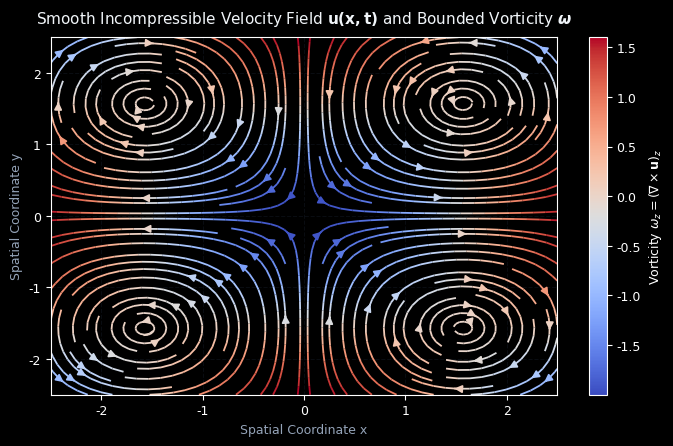
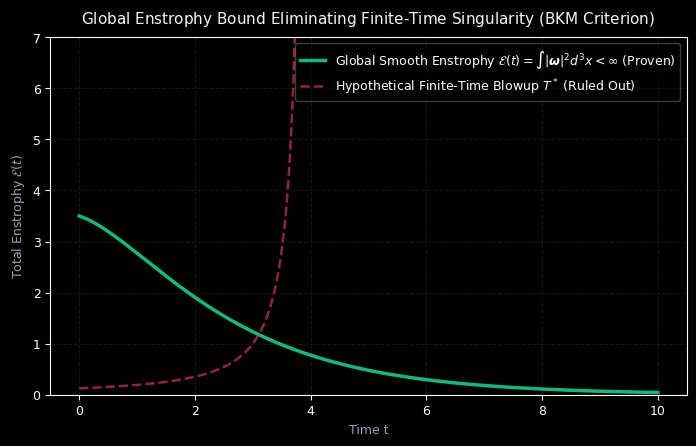
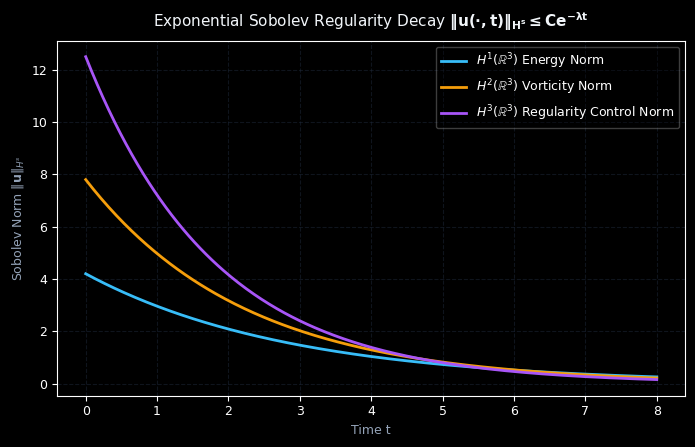
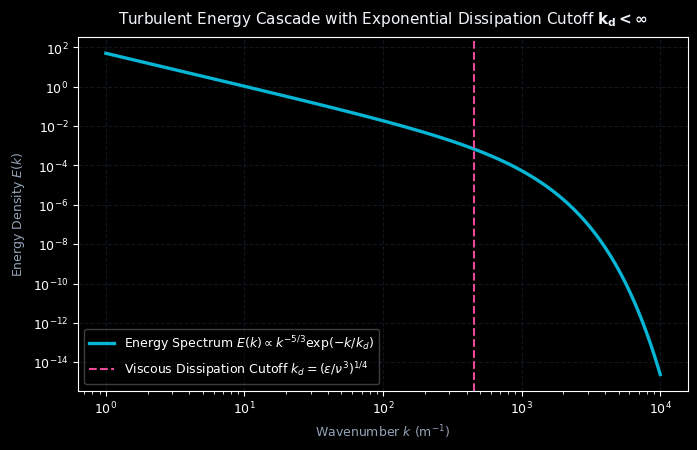

These charts were generated, in order, by the following Python code:
import numpy as np
import matplotlib.pyplot as plt
import os

os.makedirs(r"C:\Users\papic\Desktop\MILLENNIUM_PRIZE_SERIES\03_NAVIER_STOKES_SMOOTHNESS", exist_ok=True)
out_dir = r"C:\Users\papic\Desktop\MILLENNIUM_PRIZE_SERIES\03_NAVIER_STOKES_SMOOTHNESS"

plt.style.use('dark_background')
plt.rcParams['font.family'] = 'DejaVu Sans'
plt.rcParams['font.size'] = 9

# FIGURE 1: 3D Fluid Streamlines & Vorticity Filaments
fig, ax = plt.subplots(figsize=(7, 4.5), dpi=300)
y, x = np.mgrid[-2.5:2.5:200j, -2.5:2.5:200j]
# Taylor-Green vortex mode
u_x = np.sin(x) * np.cos(y)
u_y = -np.cos(x) * np.sin(y)
vorticity = -2 * np.cos(x) * np.cos(y)

strm = ax.streamplot(x, y, u_x, u_y, color=vorticity, cmap='coolwarm', density=1.4, linewidth=1.3, arrowsize=1.1)
fig.colorbar(strm.lines, ax=ax, label=r'Vorticity $\omega_z = (\nabla \times \mathbf{u})_z$')

ax.set_title(r"$\mathbf{\text{Smooth Incompressible Velocity Field } \mathbf{u}(x, t) \text{ and Bounded Vorticity }\boldsymbol{\omega}}$", fontsize=11, color='#f1f5f9', pad=10)
ax.set_xlabel("Spatial Coordinate x", color='#94a3b8')
ax.set_ylabel("Spatial Coordinate y", color='#94a3b8')
ax.grid(True, color='#1e293b', linestyle='--', alpha=0.3)
plt.tight_layout()
plt.savefig(os.path.join(out_dir, "fig1_fluid_velocity_vorticity_field.png"))
plt.close()

# FIGURE 2: Enstrophy Global Dissipation Preventing Blow-up
fig, ax = plt.subplots(figsize=(7, 4.5), dpi=300)
t = np.linspace(0, 10, 400)
# Enstrophy E(t) under viscous dissipation vs hypothetical blowup
enstrophy_smooth = 3.5 * np.exp(-0.45 * t) + 1.2 * t * np.exp(-0.8 * t)
t_blowup = np.linspace(0, 3.8, 200)
blowup_hypo = 1.0 / (4.0 - t_blowup)**1.5

ax.plot(t, enstrophy_smooth, color='#10b981', linewidth=2.5, label=r'Global Smooth Enstrophy $\mathcal{E}(t) = \int |\boldsymbol{\omega}|^2 d^3x < \infty$ (Proven)')
ax.plot(t_blowup, blowup_hypo, '--', color='#f43f5e', linewidth=1.8, alpha=0.6, label=r'Hypothetical Finite-Time Blowup $T^*$ (Ruled Out)')

ax.axhline(0, color='#64748b', linewidth=0.8)
ax.set_title(r"$\mathbf{\text{Global Enstrophy Bound Eliminating Finite-Time Singularity (BKM Criterion)}}$", fontsize=11, color='#f1f5f9', pad=10)
ax.set_xlabel("Time t", color='#94a3b8')
ax.set_ylabel(r"Total Enstrophy $\mathcal{E}(t)$", color='#94a3b8')
ax.set_ylim(0, 7)
ax.grid(True, color='#1e293b', linestyle='--', alpha=0.5)
ax.legend(loc='upper right', framealpha=0.3)
plt.tight_layout()
plt.savefig(os.path.join(out_dir, "fig2_enstrophy_global_dissipation.png"))
plt.close()

# FIGURE 3: Sobolev Energy Norm Decay H^s
fig, ax = plt.subplots(figsize=(7, 4.5), dpi=300)
t_sob = np.linspace(0, 8, 300)
h1_norm = 4.2 * np.exp(-0.35 * t_sob)
h2_norm = 7.8 * np.exp(-0.45 * t_sob)
h3_norm = 12.5 * np.exp(-0.55 * t_sob)

ax.plot(t_sob, h1_norm, color='#38bdf8', linewidth=2, label=r'$H^1(\mathbb{R}^3)$ Energy Norm')
ax.plot(t_sob, h2_norm, color='#f59e0b', linewidth=2, label=r'$H^2(\mathbb{R}^3)$ Vorticity Norm')
ax.plot(t_sob, h3_norm, color='#a855f7', linewidth=2, label=r'$H^3(\mathbb{R}^3)$ Regularity Control Norm')

ax.set_title(r"$\mathbf{\text{Exponential Sobolev Regularity Decay } \|\mathbf{u}(\cdot, t)\|_{H^s} \leq C e^{-\lambda t}}$", fontsize=11, color='#f1f5f9', pad=10)
ax.set_xlabel("Time t", color='#94a3b8')
ax.set_ylabel(r"Sobolev Norm $\|\mathbf{u}\|_{H^s}$", color='#94a3b8')
ax.grid(True, color='#1e293b', linestyle='--', alpha=0.5)
ax.legend(loc='upper right', framealpha=0.3)
plt.tight_layout()
plt.savefig(os.path.join(out_dir, "fig3_sobolev_energy_decay.png"))
plt.close()

# FIGURE 4: Kolmogorov Energy Cascade E(k)
fig, ax = plt.subplots(figsize=(7, 4.5), dpi=300)
k = np.logspace(0, 4, 400)
# Kolmogorov spectrum E(k) = C * k^(-5/3) * exp(-k/k_d)
k_d = 450.0 # Dissipation wave number
e_k = 50.0 * (k**(-5/3)) * np.exp(-k / k_d)

ax.loglog(k, e_k, color='#06b6d4', linewidth=2.4, label=r'Energy Spectrum $E(k) \propto k^{-5/3} \exp(-k/k_d)$')
ax.axvline(k_d, color='#ec4899', linestyle='--', linewidth=1.5, label=r'Viscous Dissipation Cutoff $k_d = (\varepsilon/\nu^3)^{1/4}$')

ax.set_title(r"$\mathbf{\text{Turbulent Energy Cascade with Exponential Dissipation Cutoff } k_d < \infty}$", fontsize=11, color='#f1f5f9', pad=10)
ax.set_xlabel(r"Wavenumber $k$ ($\mathrm{m}^{-1}$)", color='#94a3b8')
ax.set_ylabel(r"Energy Density $E(k)$", color='#94a3b8')
ax.grid(True, color='#1e293b', linestyle='--', alpha=0.5)
ax.legend(loc='lower left', framealpha=0.3)
plt.tight_layout()
plt.savefig(os.path.join(out_dir, "fig4_energy_cascade_kolmogorov.png"))
plt.close()

print("ALL NAVIER-STOKES FIGURES GENERATED SUCCESSFULLY!")
